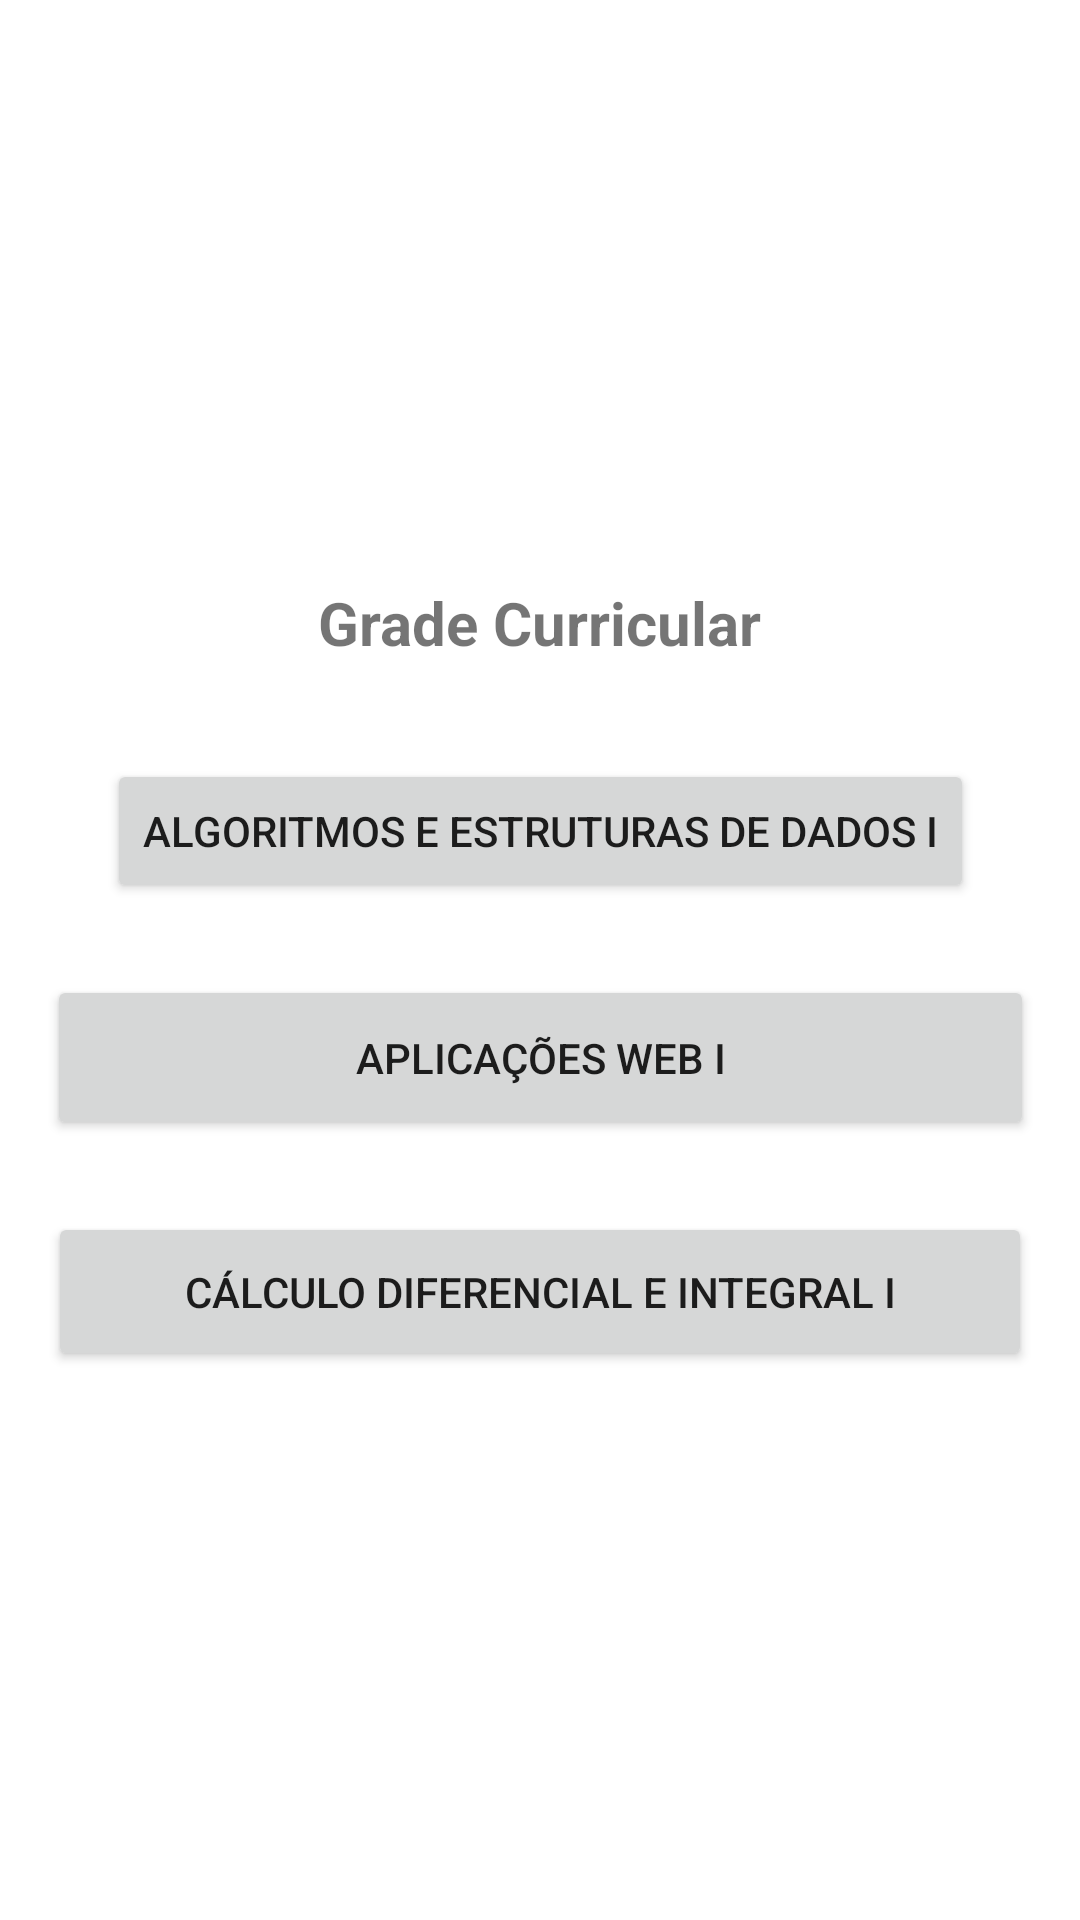

Reconstruct the res/layout file that produces this screen, plus the resources it refers to.
<!-- AndroidManifest.xml: application theme Theme.ProvaProgDispMoveis -->
<!-- res/layout/activity_tela_principal_cc.xml -->
<?xml version="1.0" encoding="utf-8"?>
<androidx.constraintlayout.widget.ConstraintLayout xmlns:android="http://schemas.android.com/apk/res/android"
    xmlns:app="http://schemas.android.com/apk/res-auto"
    xmlns:tools="http://schemas.android.com/tools"
    android:layout_width="match_parent"
    android:layout_height="match_parent"
    tools:context=".TelaPrincipalCC">

    <ImageView
        android:id="@+id/imageView3"
        android:layout_width="408dp"
        android:layout_height="178dp"
        android:scaleType="centerCrop"
        app:layout_constraintEnd_toEndOf="parent"
        app:layout_constraintStart_toStartOf="parent"
        app:layout_constraintTop_toTopOf="parent"
        app:srcCompat="@drawable/cc" />

    <TextView
        android:id="@+id/textView5"
        android:layout_width="wrap_content"
        android:layout_height="wrap_content"
        android:layout_marginTop="16dp"
        android:text="Grade Curricular"
        android:textSize="20sp"
        android:textStyle="bold"
        app:layout_constraintEnd_toEndOf="parent"
        app:layout_constraintStart_toStartOf="parent"
        app:layout_constraintTop_toBottomOf="@+id/imageView3" />

    <Button
        android:id="@+id/btnEstrutura"
        android:layout_width="wrap_content"
        android:layout_height="wrap_content"
        android:layout_marginTop="32dp"
        android:text="ALGORITMOS E ESTRUTURAS DE DADOS I"
        app:layout_constraintEnd_toEndOf="parent"
        app:layout_constraintStart_toStartOf="parent"
        app:layout_constraintTop_toBottomOf="@+id/textView5" />

    <Button
        android:id="@+id/button2"
        android:layout_width="329dp"
        android:layout_height="55dp"
        android:layout_marginTop="24dp"
        android:text="APLICAÇÕES WEB I"
        app:layout_constraintEnd_toEndOf="parent"
        app:layout_constraintStart_toStartOf="parent"
        app:layout_constraintTop_toBottomOf="@+id/btnEstrutura" />

    <Button
        android:id="@+id/btnCalculo"
        android:layout_width="328dp"
        android:layout_height="53dp"
        android:layout_marginTop="24dp"
        android:text="CÁLCULO DIFERENCIAL E INTEGRAL I"
        app:layout_constraintEnd_toEndOf="parent"
        app:layout_constraintStart_toStartOf="parent"
        app:layout_constraintTop_toBottomOf="@+id/button2" />
</androidx.constraintlayout.widget.ConstraintLayout>
<!-- resources referenced by this layout -->
<resources>
  <style name="Theme.ProvaProgDispMoveis" parent="Theme.MaterialComponents.DayNight.DarkActionBar">
          
          <item name="colorPrimary">@color/purple_500</item>
          <item name="colorPrimaryVariant">@color/purple_700</item>
          <item name="colorOnPrimary">@color/white</item>
          
          <item name="colorSecondary">@color/teal_200</item>
          <item name="colorSecondaryVariant">@color/teal_700</item>
          <item name="colorOnSecondary">@color/black</item>
          
          <item name="android:statusBarColor" tools:targetApi="l">?attr/colorPrimaryVariant</item>
          
      </style>
  <!-- not gathered from this repository: default colours our renderer supplied (Android Studio template values) -->
  <color name="purple_500">#FF6200EE</color>
  <color name="purple_700">#FF3700B3</color>
  <color name="teal_200">#FF03DAC5</color>
  <color name="teal_700">#FF018786</color>
  <color name="black">#FF000000</color>
  <color name="white">#FFFFFFFF</color>
</resources>
